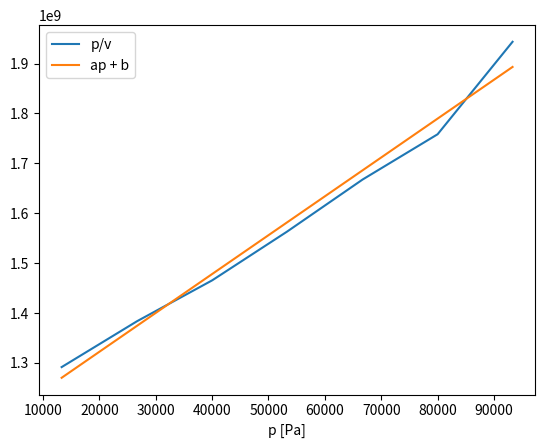

Source code (Python):
import numpy as np
from matplotlib import pyplot as plt
p = np.array([13.3, 26.7, 40, 53.3, 66.7, 80, 93.3]) * 1e3
v = np.array([10.3, 19.3, 27.3, 34.1, 40, 45.5, 48]) * 1e-6
R = 8.314
T = 273
atm = 101325
N = 6.022e23
# n = p*v / (R*T)

a, b = np.polyfit(p, p/v, deg=1)

plt.plot(p, p/v, label="p/v")
plt.plot(p, a*p + b, label="ap + b")
plt.legend()
plt.xlabel("p [Pa]")

V_mon = 1/a

n = atm * V_mon / (R*T)

m_C = 9.659     # g
rho_C = 2.1e6   # g/m^3

A_CO = 16e-20

r = 3*(m_C / rho_C) / (n * (N * A_CO))

print("Task 1")
print(f"{V_mon = :.4e} m^3")
print(f"{n = :.3e} mol")
print(f"{r = :.2e} m")

theta = 0.25*93/(180 / np.pi)
a = 1.5418 / (2*np.sin(theta)) * 2

print("Task 3")
print(f"{a = :.3} Å")